Run: headless pygame with SDL's dummy video driver; simulated clock (each Clock.tick advances the game by its frame time, no real sleeping); random seed 0; keys injected as events and as key.get_pressed() state; no mouse input.
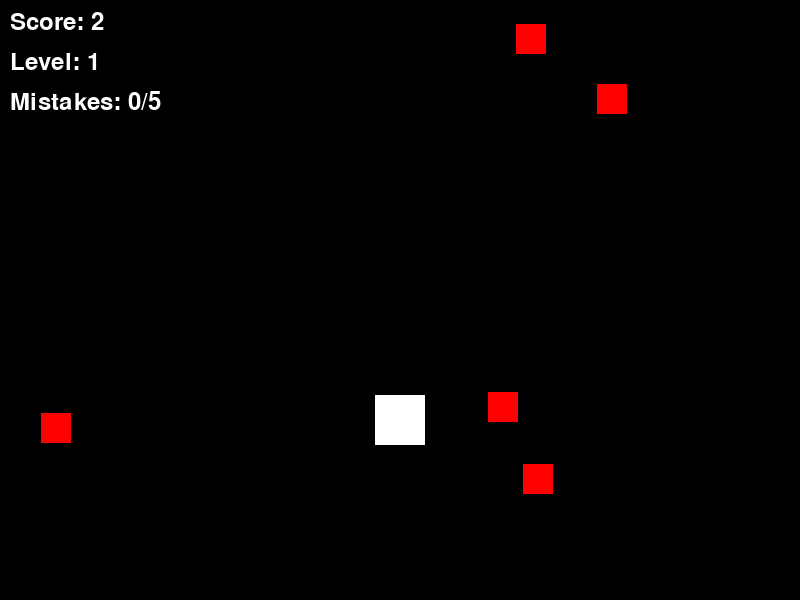
Frame 1 of 4 · flips 1–60 · no input
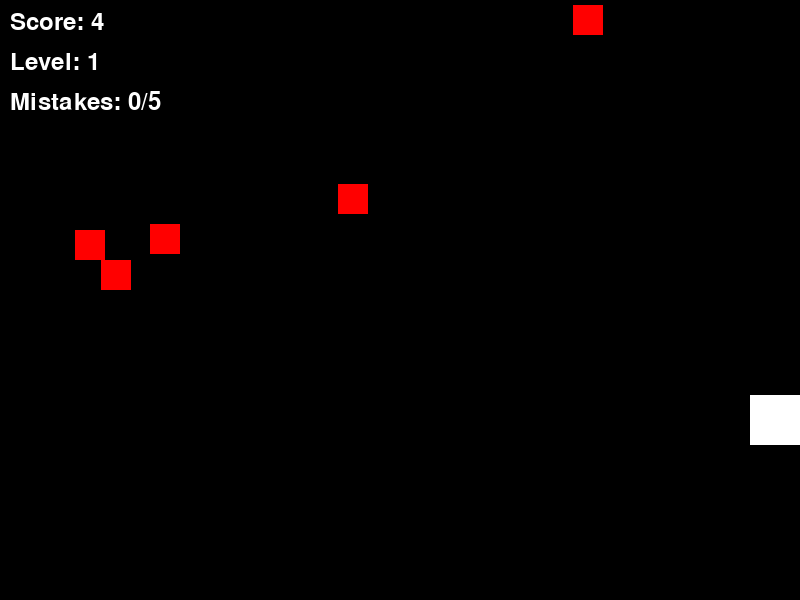
Frame 2 of 4 · flips 61–180 · tapped SPACE, RETURN · held RIGHT (→), D
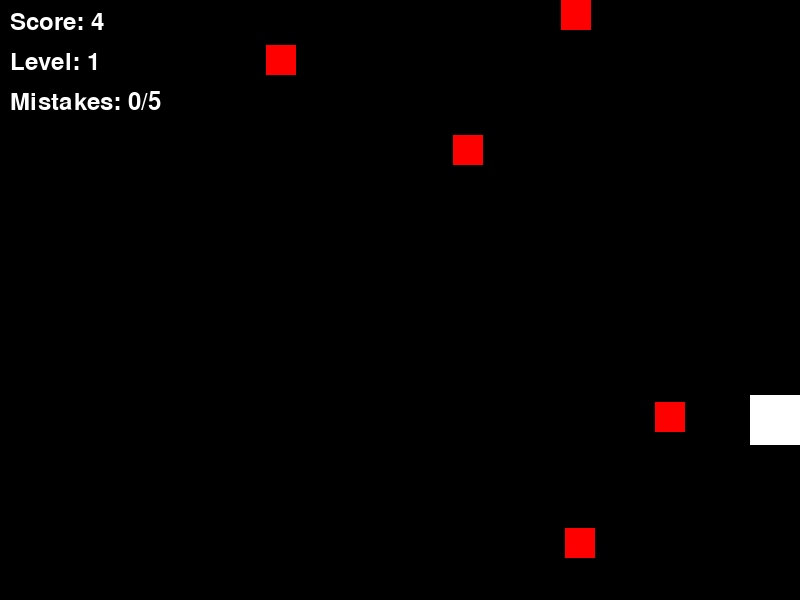
Frame 3 of 4 · flips 181–300 · held DOWN (↓), S
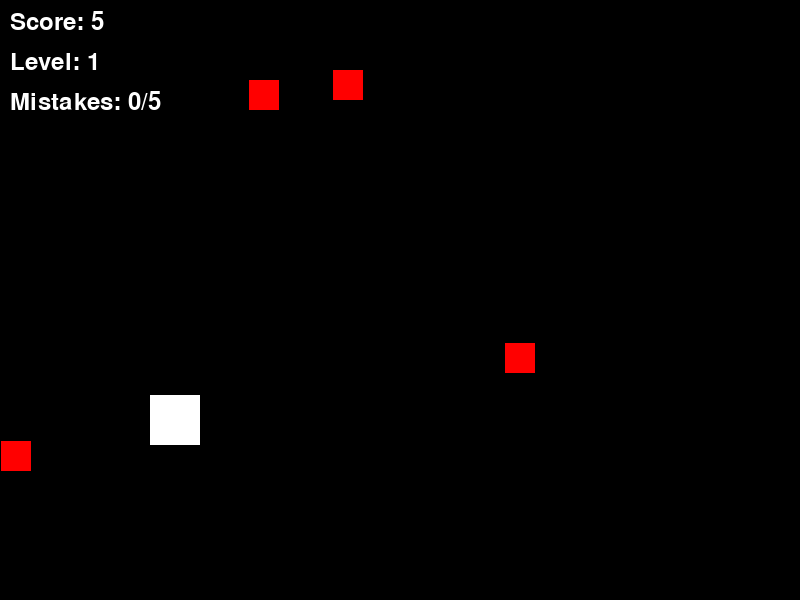
Frame 4 of 4 · flips 301–420 · held LEFT (←), A, UP (↑), W

The pygame program that drew these frames:

import pygame
import random

# Initialize Pygame
pygame.init()

# Set up the game window
WIDTH, HEIGHT = 800, 600
screen = pygame.display.set_mode((WIDTH, HEIGHT))
pygame.display.set_caption("Catch the Objects")

# Define colors
BLACK = (0, 0, 0)
WHITE = (255, 255, 255)
RED = (255, 0, 0)

# Define the Object class
class Object(pygame.sprite.Sprite):
    def __init__(self):
        super().__init__()
        self.rect = pygame.Rect(random.randint(0, WIDTH - 30), 0, 30, 30)
        self.speed = random.randint(5, 10)

    def update(self):
        self.rect.y += self.speed
        if self.rect.y > HEIGHT:
            self.rect.y = 0
            self.rect.x = random.randint(0, WIDTH - 30)
            self.speed = random.randint(5, 10)

# Create a sprite group for objects
objects = pygame.sprite.Group()

# Create the cursor sprite
cursor = pygame.Rect(WIDTH // 2 - 25, HEIGHT * 0.7 - 25, 50, 50)

# Game variables
score = 0
mistakes = 0
level = 1
max_mistakes = 5
objects_per_level = {1: 5, 2: 8, 3: 11}  # Number of objects per level
object_speed_increase = 0.5  # Speed increase per level

# Load font
font = pygame.font.Font(None, 36)

# Game loop
running = True
clock = pygame.time.Clock()
while running:
    clock.tick(60)  # Limit the frame rate

    # Handle events
    for event in pygame.event.get():
        if event.type == pygame.QUIT:
            running = False

    # Add new objects based on the current level
    if len(objects) < objects_per_level.get(level, 11):
        objects.add(Object())

    # Update object positions and speeds
    objects.update()

    # Check for collisions
    for obj in objects.copy():
        if obj.rect.colliderect(cursor):
            score += 1
            objects.remove(obj)
        elif obj.rect.y > HEIGHT:
            objects.remove(obj)
            mistakes += 1

    # Check if level up
    if score >= level * 10:
        level += 1
        for obj in objects:
            obj.speed += object_speed_increase

    # Check if game over
    if mistakes >= max_mistakes:
        running = False

    # Restrict cursor movement
    keys = pygame.key.get_pressed()
    if keys[pygame.K_LEFT] and cursor.left > 0:
        cursor.left -= 5
    if keys[pygame.K_RIGHT] and cursor.right < WIDTH:
        cursor.right += 5

    # Clear the screen
    screen.fill(BLACK)

    # Draw objects and cursor
    for obj in objects:
        pygame.draw.rect(screen, RED, obj.rect)
    pygame.draw.rect(screen, WHITE, cursor)

    # Draw score, level, and mistakes
    score_text = font.render(f"Score: {score}", True, WHITE)
    level_text = font.render(f"Level: {level}", True, WHITE)
    mistakes_text = font.render(f"Mistakes: {mistakes}/{max_mistakes}", True, WHITE)
    screen.blit(score_text, (10, 10))
    screen.blit(level_text, (10, 50))
    screen.blit(mistakes_text, (10, 90))

    # Update the display
    pygame.display.flip()

# Game over screen
screen.fill(BLACK)
game_over_text = font.render("Game Over", True, WHITE)
final_score_text = font.render(f"Final Score: {score}", True, WHITE)
screen.blit(game_over_text, (WIDTH // 2 - game_over_text.get_width() // 2, HEIGHT // 2 - 50))
screen.blit(final_score_text, (WIDTH // 2 - final_score_text.get_width() // 2, HEIGHT // 2 + 50))
pygame.display.flip()

# Wait for a few seconds before quitting
pygame.time.wait(3000)

# Quit Pygame
pygame.quit()
